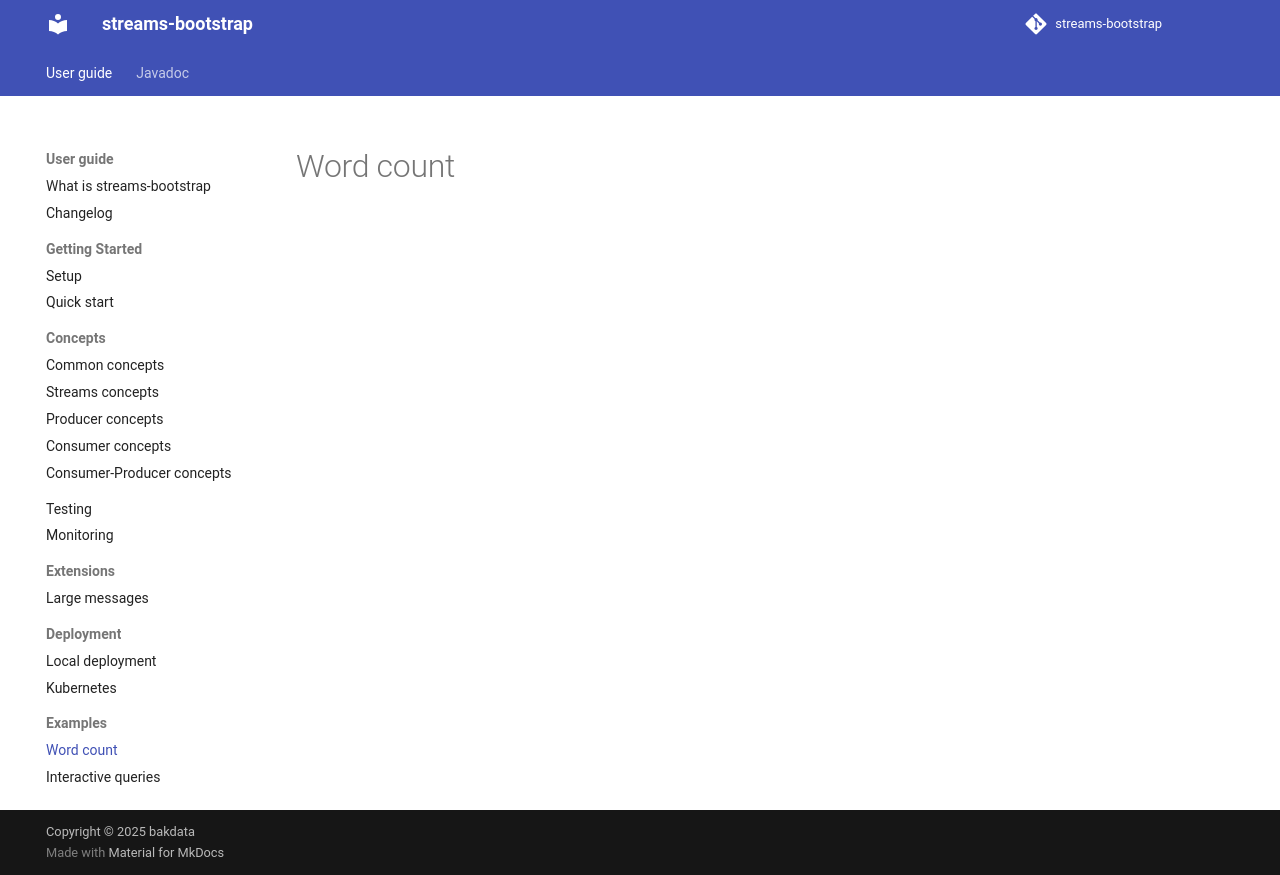

repository: bakdata/streams-bootstrap · page: 7.5/user/examples/word-count/index.html · generator: mkdocs

# Word count
